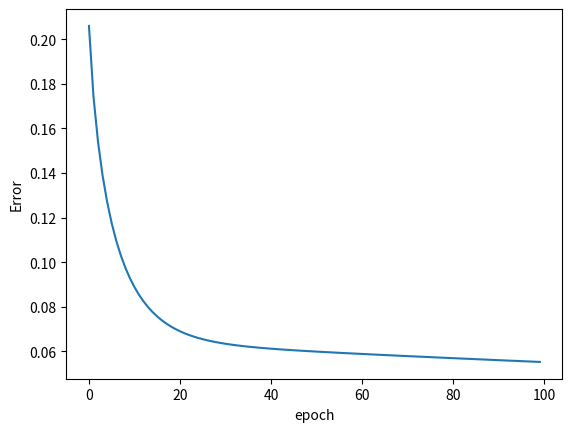

Generate this figure with matplotlib:
import numpy as np
import matplotlib.pyplot as plt

X = [0.3,0.5,0.7,0.4]
Y = [0.2,0.6,0.9,0.3]

def sigmoid(w,x,b):
  return (1.0/(1.0+np.exp(-(w*x + b))))

def error(w,b,X,Y):
  errors = 0.0
  for x,y in zip(X,Y):
    y_pred = sigmoid(w,x,b)
    errors += 0.5*(y_pred - y)**2

  return errors

def grad_w(w,b,X,Y):
  y_pred = sigmoid(w,X,b)
  return ((y_pred - Y)*y_pred*(1-y_pred)*X)


def grad_b(w,b,X,Y):
  y_pred = sigmoid(w,X,b)
  return ((y_pred - Y)*y_pred*(1-y_pred))


def plts(errors:list):
  index = [i for i in range(len(errors))]
  plt.plot(index , errors)
  plt.xlabel("epoch")
  plt.ylabel("Error")
  plt.show()


def adagrad():
  w,b,lr,epochs= 2,-2,0.1,100
  v_w,v_b, eps =0,0 ,1e-8
  errors = []
  print(X,Y)
  print(f"Error before updating weights: {error(w,b,X,Y)}")
  for i in range(epochs):
    dw,db = 0,0
    errors.append(error(w,b,X,Y))
    for x,y in zip(X,Y):
      dw+=grad_w(w,b,x,y)
      db+=grad_b(w,b,x,y)

    v_w = v_w + dw**2
    v_b = v_b + db**2

    w = w - (lr/(np.sqrt(v_w) + eps))*dw
    b = b - (lr/(np.sqrt(v_b) + eps))*db


  print(f"Error after updating weights: {error(w,b,X,Y)} weight : {w} bias : {b} ")

  return errors

list_error = adagrad()

plts(list_error)
